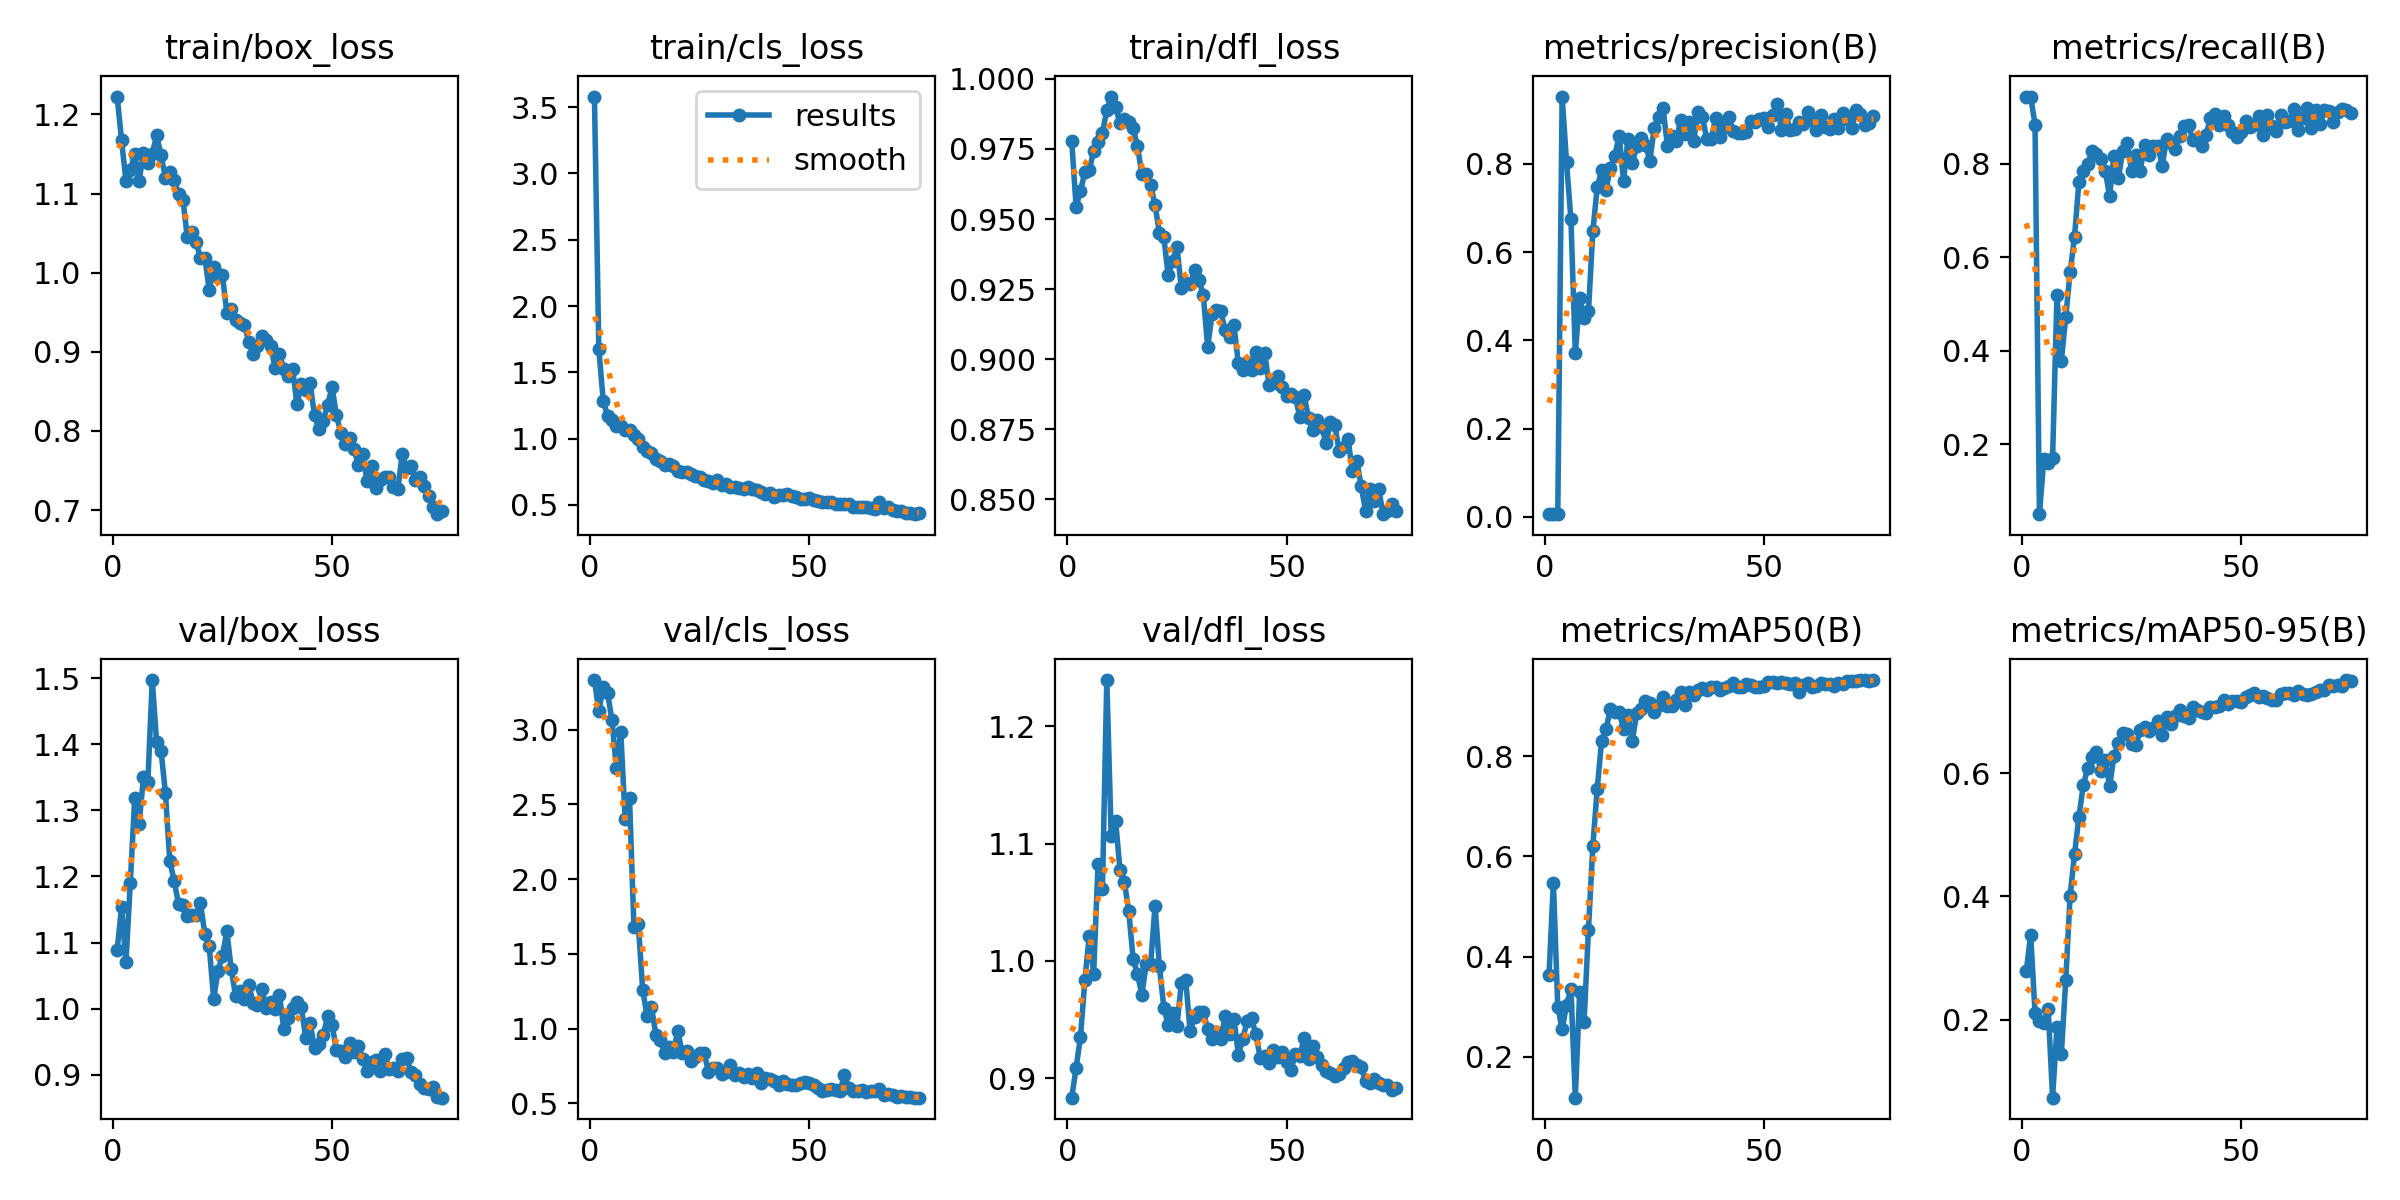

The file beside this chart, header and first rows:
epoch, train/box_loss, train/cls_loss, train/dfl_loss, metrics/precision(B), metrics/recall(B), metrics/mAP50(B), metrics/mAP50-95(B), val/box_loss, val/cls_loss, val/dfl_loss, lr/pg0, lr/pg1, lr/pg2
1, 1.223, 3.58, 0.9779, 0.00691, 0.9413, 0.3626, 0.2787, 1.089, 3.332, 0.8834, 0.0001667, 0.0001667, 0.0001667
2, 1.167, 1.674, 0.9544, 0.00703, 0.9432, 0.5477, 0.3379, 1.154, 3.124, 0.9088, 0.0003455, 0.0003455, 0.0003455
3, 1.116, 1.287, 0.9602, 0.00629, 0.8833, 0.3002, 0.2117, 1.071, 3.286, 0.9354, 0.0005194, 0.0005194, 0.0005194
4, 1.13, 1.174, 0.9667, 0.9524, 0.05065, 0.2551, 0.1988, 1.191, 3.245, 0.9836, 0.0006884, 0.0006884, 0.0006884
5, 1.15, 1.138, 0.9673, 0.803, 0.1686, 0.3039, 0.1954, 1.318, 3.062, 1.021, 0.0008527, 0.0008527, 0.0008527
6, 1.116, 1.095, 0.9744, 0.6741, 0.1591, 0.3352, 0.218, 1.28, 2.741, 0.989, 0.001012, 0.001012, 0.001012
7, 1.151, 1.095, 0.9776, 0.3723, 0.1709, 0.1188, 0.07395, 1.35, 2.987, 1.083, 0.001167, 0.001167, 0.001167
8, 1.139, 1.067, 0.9808, 0.4952, 0.518, 0.3293, 0.188, 1.343, 2.403, 1.061, 0.001316, 0.001316, 0.001316
9, 1.15, 1.064, 0.9888, 0.4498, 0.3783, 0.2704, 0.1446, 1.497, 2.54, 1.239, 0.001461, 0.001461, 0.001461
10, 1.173, 1.028, 0.9937, 0.4664, 0.4719, 0.4542, 0.2645, 1.403, 1.682, 1.106, 0.001469, 0.001469, 0.001469
11, 1.148, 0.9938, 0.9899, 0.6471, 0.5677, 0.6214, 0.4013, 1.39, 1.7, 1.119, 0.001447, 0.001447, 0.001447
12, 1.12, 0.9387, 0.9843, 0.7469, 0.6433, 0.7352, 0.4683, 1.327, 1.26, 1.078, 0.001425, 0.001425, 0.001425
13, 1.127, 0.9104, 0.9855, 0.785, 0.7605, 0.8312, 0.529, 1.224, 1.081, 1.067, 0.001403, 0.001403, 0.001403
14, 1.117, 0.8891, 0.9848, 0.741, 0.7844, 0.8536, 0.5803, 1.193, 1.147, 1.043, 0.001381, 0.001381, 0.001381
15, 1.099, 0.8457, 0.9826, 0.7912, 0.7984, 0.8948, 0.6079, 1.158, 0.9594, 1.002, 0.001359, 0.001359, 0.001359
16, 1.092, 0.8297, 0.976, 0.8186, 0.826, 0.8879, 0.6253, 1.157, 0.9248, 0.9886, 0.001337, 0.001337, 0.001337
17, 1.045, 0.8014, 0.966, 0.8633, 0.8197, 0.8885, 0.6345, 1.141, 0.835, 0.9713, 0.001315, 0.001315, 0.001315
18, 1.052, 0.8102, 0.9661, 0.7611, 0.8105, 0.8535, 0.6039, 1.142, 0.877, 0.9977, 0.001293, 0.001293, 0.001293
19, 1.038, 0.7954, 0.9621, 0.8564, 0.7846, 0.8826, 0.6207, 1.141, 0.8446, 0.9972, 0.001271, 0.001271, 0.001271
20, 1.019, 0.7587, 0.9551, 0.8016, 0.7311, 0.8299, 0.5786, 1.159, 0.9847, 1.047, 0.001249, 0.001249, 0.001249
21, 1.019, 0.7453, 0.9449, 0.8401, 0.8171, 0.8868, 0.6273, 1.113, 0.8384, 0.9953, 0.001227, 0.001227, 0.001227
22, 0.9777, 0.7452, 0.9435, 0.8574, 0.7689, 0.8943, 0.6484, 1.094, 0.852, 0.9603, 0.001205, 0.001205, 0.001205
23, 1.007, 0.7332, 0.9299, 0.8429, 0.826, 0.909, 0.6655, 1.015, 0.7802, 0.9452, 0.001183, 0.001183, 0.001183
24, 0.9947, 0.7149, 0.9352, 0.8069, 0.8437, 0.9061, 0.6637, 1.057, 0.8095, 0.9559, 0.001161, 0.001161, 0.001161
25, 0.9973, 0.7093, 0.9401, 0.8813, 0.785, 0.8882, 0.6469, 1.08, 0.8383, 0.9448, 0.001139, 0.001139, 0.001139
26, 0.9493, 0.6861, 0.9252, 0.907, 0.8177, 0.903, 0.6458, 1.117, 0.8378, 0.9811, 0.001117, 0.001117, 0.001117
27, 0.9541, 0.6815, 0.9271, 0.9275, 0.785, 0.9179, 0.6696, 1.061, 0.7122, 0.9836, 0.001095, 0.001095, 0.001095
28, 0.9401, 0.6636, 0.9267, 0.8406, 0.8405, 0.9001, 0.675, 1.019, 0.737, 0.9401, 0.001073, 0.001073, 0.001073
29, 0.9365, 0.6874, 0.9318, 0.8627, 0.8188, 0.9, 0.668, 1.027, 0.7372, 0.9526, 0.001051, 0.001051, 0.001051
30, 0.9342, 0.6473, 0.9284, 0.8522, 0.8384, 0.9115, 0.6732, 1.015, 0.6959, 0.9567, 0.001029, 0.001029, 0.001029
31, 0.9129, 0.6581, 0.9228, 0.8984, 0.8378, 0.9277, 0.6847, 1.036, 0.7122, 0.9568, 0.001007, 0.001007, 0.001007
32, 0.8967, 0.636, 0.9044, 0.8682, 0.7948, 0.902, 0.6614, 1.009, 0.754, 0.942, 0.0009849, 0.0009849, 0.0009849
33, 0.9074, 0.6325, 0.916, 0.8937, 0.8527, 0.9283, 0.6909, 1.006, 0.69, 0.9336, 0.0009629, 0.0009629, 0.0009629
34, 0.9202, 0.6258, 0.9176, 0.8527, 0.8434, 0.922, 0.6797, 1.03, 0.7004, 0.9393, 0.0009409, 0.0009409, 0.0009409
35, 0.9155, 0.6216, 0.917, 0.9175, 0.8306, 0.931, 0.6924, 1.001, 0.6724, 0.9335, 0.0009189, 0.0009189, 0.0009189
36, 0.9078, 0.6339, 0.9103, 0.9056, 0.8589, 0.9362, 0.7017, 1.011, 0.6954, 0.9527, 0.0008969, 0.0008969, 0.0008969
37, 0.88, 0.6174, 0.9078, 0.8555, 0.8802, 0.9316, 0.6928, 0.9999, 0.667, 0.9381, 0.0008748, 0.0008748, 0.0008748
38, 0.8969, 0.6113, 0.912, 0.8565, 0.8814, 0.9373, 0.6897, 1.021, 0.701, 0.9505, 0.0008528, 0.0008528, 0.0008528
39, 0.8783, 0.5975, 0.8984, 0.9038, 0.8495, 0.9387, 0.7065, 0.9695, 0.6372, 0.9202, 0.0008308, 0.0008308, 0.0008308
40, 0.8698, 0.5813, 0.896, 0.8603, 0.8516, 0.9318, 0.7016, 0.9865, 0.6681, 0.9336, 0.0008088, 0.0008088, 0.0008088
41, 0.8787, 0.5931, 0.8991, 0.8829, 0.8369, 0.9351, 0.6996, 1.002, 0.6609, 0.9486, 0.0007868, 0.0007868, 0.0007868
42, 0.8337, 0.5638, 0.8961, 0.9053, 0.8616, 0.9394, 0.697, 1.011, 0.6484, 0.9513, 0.0007648, 0.0007648, 0.0007648
43, 0.8589, 0.5743, 0.9023, 0.8735, 0.8974, 0.9451, 0.7073, 1.002, 0.6234, 0.9374, 0.0007428, 0.0007428, 0.0007428
44, 0.8522, 0.5754, 0.8968, 0.8688, 0.9054, 0.9372, 0.7076, 0.9554, 0.6469, 0.9173, 0.0007208, 0.0007208, 0.0007208
45, 0.8603, 0.58, 0.9023, 0.8691, 0.8825, 0.9388, 0.7092, 0.9777, 0.6316, 0.9193, 0.0006988, 0.0006988, 0.0006988
46, 0.8195, 0.5702, 0.8908, 0.8732, 0.9025, 0.9439, 0.7191, 0.9404, 0.6192, 0.9132, 0.0006768, 0.0006768, 0.0006768
47, 0.8019, 0.5624, 0.8913, 0.8964, 0.8828, 0.9414, 0.712, 0.9469, 0.6226, 0.9242, 0.0006548, 0.0006548, 0.0006548
48, 0.813, 0.5414, 0.8938, 0.8956, 0.8684, 0.9375, 0.717, 0.9603, 0.6333, 0.9179, 0.0006328, 0.0006328, 0.0006328
49, 0.8331, 0.5465, 0.8901, 0.9026, 0.8567, 0.9389, 0.7175, 0.9887, 0.6394, 0.922, 0.0006108, 0.0006108, 0.0006108
50, 0.8554, 0.5525, 0.8867, 0.9038, 0.868, 0.9408, 0.7153, 0.976, 0.6322, 0.9138, 0.0005888, 0.0005888, 0.0005888
51, 0.8198, 0.5405, 0.8874, 0.8844, 0.8911, 0.9486, 0.7226, 0.9371, 0.6206, 0.9069, 0.0005668, 0.0005668, 0.0005668
52, 0.7975, 0.5301, 0.8866, 0.9114, 0.8776, 0.9472, 0.727, 0.936, 0.5996, 0.9206, 0.0005448, 0.0005448, 0.0005448
53, 0.783, 0.5217, 0.8794, 0.935, 0.8816, 0.9459, 0.7292, 0.9269, 0.5843, 0.9186, 0.0005228, 0.0005228, 0.0005228
54, 0.7909, 0.5217, 0.8871, 0.8775, 0.9006, 0.9475, 0.7235, 0.9475, 0.5871, 0.9341, 0.0005008, 0.0005008, 0.0005008
55, 0.7775, 0.52, 0.879, 0.9119, 0.8609, 0.946, 0.7247, 0.935, 0.5979, 0.9166, 0.0004788, 0.0004788, 0.0004788
56, 0.7567, 0.509, 0.8746, 0.8764, 0.9031, 0.9436, 0.7212, 0.944, 0.5874, 0.9278, 0.0004568, 0.0004568, 0.0004568
57, 0.7714, 0.5096, 0.8781, 0.8787, 0.8809, 0.9459, 0.7189, 0.9241, 0.5798, 0.9183, 0.0004348, 0.0004348, 0.0004348
58, 0.736, 0.5085, 0.8757, 0.8949, 0.8703, 0.9271, 0.719, 0.9062, 0.691, 0.9109, 0.0004127, 0.0004127, 0.0004127
59, 0.7557, 0.5042, 0.87, 0.8898, 0.9041, 0.9426, 0.7278, 0.92, 0.6042, 0.9059, 0.0003907, 0.0003907, 0.0003907
60, 0.7279, 0.4875, 0.8774, 0.9183, 0.8889, 0.9452, 0.7304, 0.9218, 0.5827, 0.9041, 0.0003687, 0.0003687, 0.0003687
... 15 more rows
